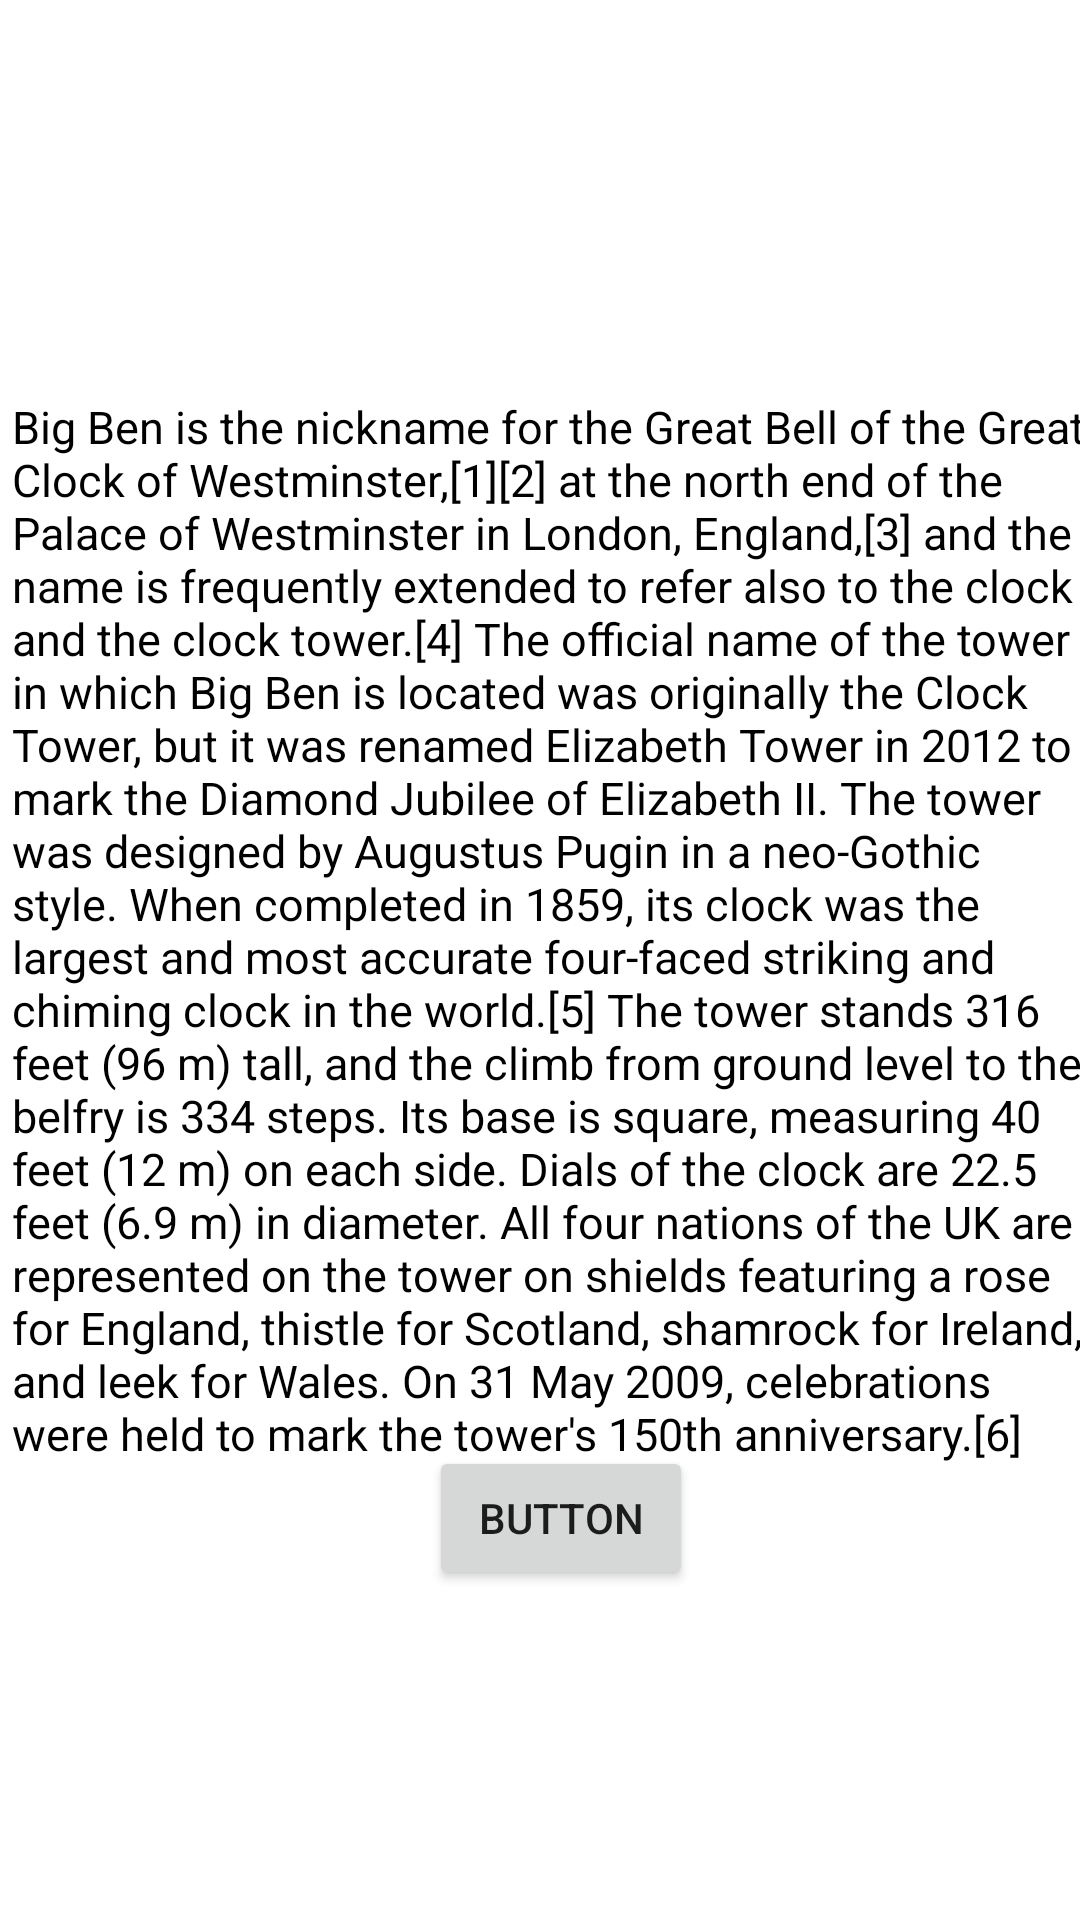

Android layout source for this screen:
<!-- AndroidManifest.xml: application theme Theme.TabLayoutTask -->
<!-- res/layout/fragment_england.xml -->
<?xml version="1.0" encoding="utf-8"?>
<layout xmlns:android="http://schemas.android.com/apk/res/android"
    xmlns:app="http://schemas.android.com/apk/res-auto"
    xmlns:tools="http://schemas.android.com/tools">

    <data>

    </data>

    <androidx.constraintlayout.widget.ConstraintLayout
        android:layout_width="match_parent"
        android:layout_height="match_parent"
        tools:context=".fragments.EnglandFragment">


        <ImageView
            android:id="@+id/imageView2"
            android:layout_width="200dp"
            android:layout_height="0dp"
            android:layout_gravity="top|center"
            android:layout_marginStart="94dp"
            android:layout_marginBottom="473dp"
            android:src="@drawable/bigben"
            app:layout_constraintBottom_toTopOf="@+id/button4"
            app:layout_constraintStart_toStartOf="parent"
            app:layout_constraintTop_toTopOf="parent" />

        <TextView
            android:id="@+id/textView2"
            android:layout_width="wrap_content"
            android:layout_height="wrap_content"
            android:layout_marginStart="4dp"
            android:layout_marginTop="132dp"
            android:text="@string/bigben"
            android:textColor="@color/black"
            android:textSize="15sp"
            app:layout_constraintStart_toStartOf="parent"
            app:layout_constraintTop_toTopOf="parent" />

        <Button
            android:id="@+id/button4"
            android:layout_width="wrap_content"
            android:layout_height="wrap_content"
            android:layout_marginStart="143dp"
            android:layout_marginBottom="110dp"
            android:text="Button"
            app:layout_constraintBottom_toBottomOf="parent"
            app:layout_constraintStart_toStartOf="parent"
            app:layout_constraintTop_toBottomOf="@+id/imageView2" />
    </androidx.constraintlayout.widget.ConstraintLayout>
</layout>
<!-- resources referenced by this layout -->
<resources>
  <string name="bigben">Big Ben is the nickname for the Great Bell of the Great Clock of Westminster,[1][2] at the north end of the Palace of Westminster in London, England,[3] and the name is frequently extended to refer also to the clock and the clock tower.[4] The official name of the tower in which Big Ben is located was originally the Clock Tower, but it was renamed Elizabeth Tower in 2012 to mark the Diamond Jubilee of Elizabeth II. The tower was designed by Augustus Pugin in a neo-Gothic style. When completed in 1859, its clock was the largest and most accurate four-faced striking and chiming clock in the world.[5] The tower stands 316 feet (96 m) tall, and the climb from ground level to the belfry is 334 steps. Its base is square, measuring 40 feet (12 m) on each side. Dials of the clock are 22.5 feet (6.9 m) in diameter. All four nations of the UK are represented on the tower on shields featuring a rose for England, thistle for Scotland, shamrock for Ireland, and leek for Wales. On 31 May 2009, celebrations were held to mark the tower\'s 150th anniversary.[6]</string>
  <style name="Theme.TabLayoutTask" parent="Theme.MaterialComponents.DayNight.NoActionBar">
          
          <item name="colorPrimary">@color/purple_500</item>
          <item name="colorPrimaryVariant">@color/purple_700</item>
          <item name="colorOnPrimary">@color/white</item>
          
          <item name="colorSecondary">@color/teal_200</item>
          <item name="colorSecondaryVariant">@color/teal_700</item>
          <item name="colorOnSecondary">@color/black</item>
          
          <item name="android:statusBarColor">?attr/colorPrimaryVariant</item>
          
      </style>
  <!-- not gathered from this repository: default colours our renderer supplied (Android Studio template values) -->
  <color name="purple_500">#FF6200EE</color>
  <color name="purple_700">#FF3700B3</color>
  <color name="teal_200">#FF03DAC5</color>
  <color name="teal_700">#FF018786</color>
  <color name="black">#FF000000</color>
  <color name="white">#FFFFFFFF</color>
</resources>
